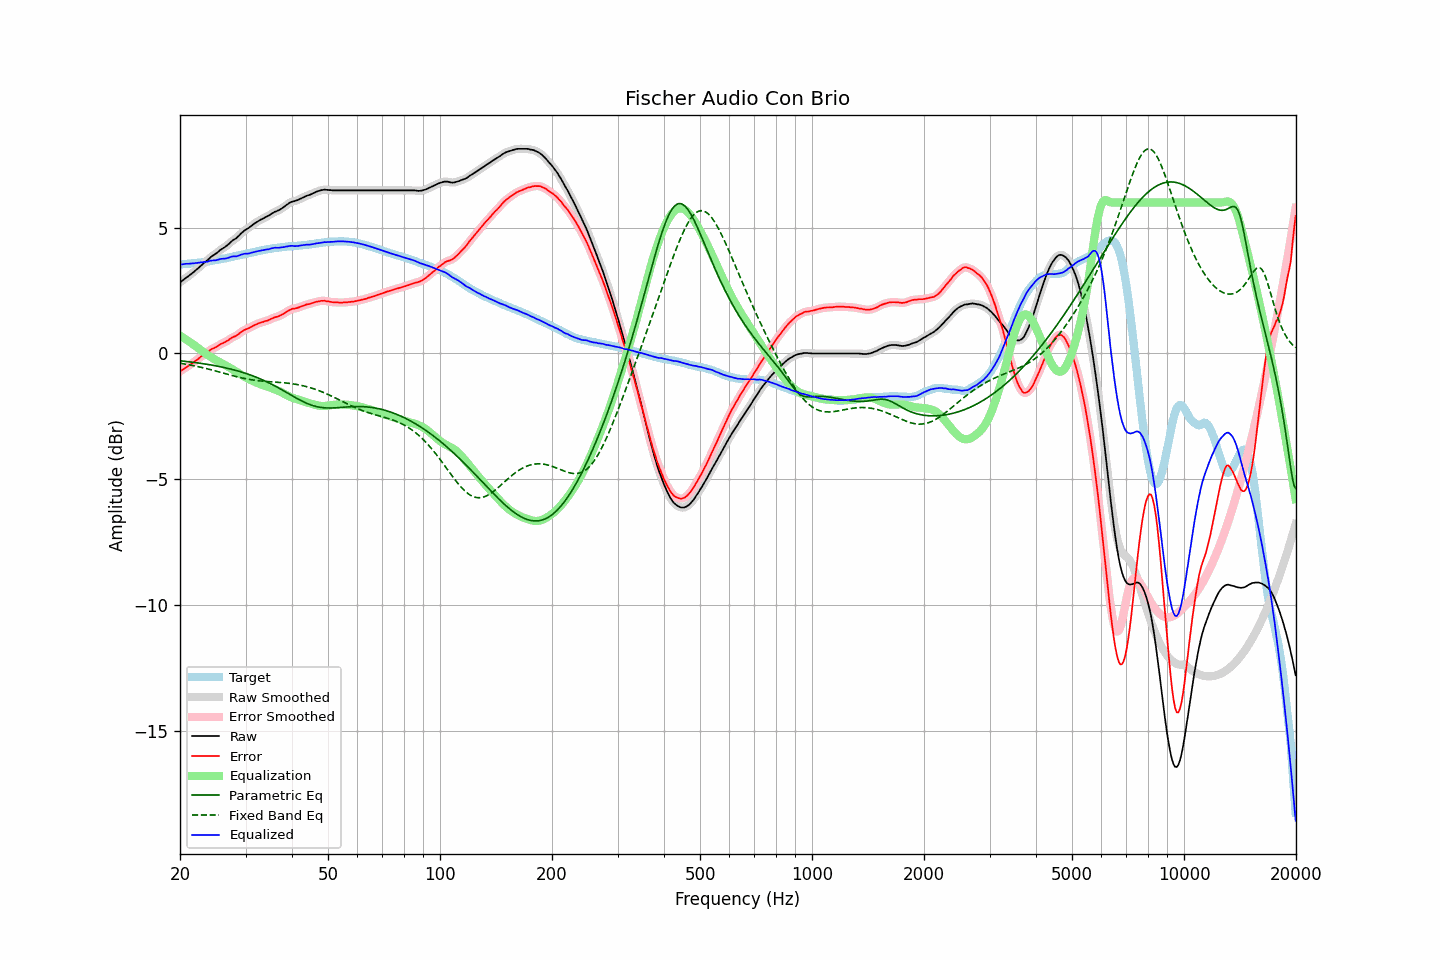

The file beside this chart, header and first rows:
frequency, raw, error, smoothed, error_smoothed, equalization, parametric_eq, fixed_band_eq, equalized_raw, equalized_smoothed, target
20.00, 2.83, -0.71, 2.83, -0.71, 0.71, -0.29, -0.39, 3.54, 3.53, 3.54
20.20, 2.87, -0.67, 2.87, -0.67, 0.67, -0.30, -0.40, 3.54, 3.54, 3.54
20.40, 2.92, -0.63, 2.92, -0.63, 0.63, -0.30, -0.41, 3.55, 3.55, 3.55
20.61, 2.97, -0.59, 2.97, -0.59, 0.59, -0.31, -0.42, 3.56, 3.56, 3.56
20.81, 3.02, -0.54, 3.02, -0.54, 0.55, -0.32, -0.43, 3.57, 3.56, 3.56
21.02, 3.06, -0.51, 3.06, -0.50, 0.50, -0.33, -0.44, 3.56, 3.57, 3.57
21.23, 3.11, -0.46, 3.11, -0.46, 0.46, -0.33, -0.45, 3.57, 3.57, 3.57
21.44, 3.16, -0.42, 3.16, -0.42, 0.42, -0.34, -0.47, 3.58, 3.57, 3.58
21.66, 3.21, -0.38, 3.21, -0.37, 0.37, -0.35, -0.48, 3.58, 3.58, 3.59
21.87, 3.26, -0.33, 3.26, -0.33, 0.32, -0.36, -0.49, 3.58, 3.59, 3.59
22.09, 3.32, -0.28, 3.32, -0.28, 0.28, -0.37, -0.50, 3.60, 3.59, 3.60
22.31, 3.37, -0.23, 3.37, -0.23, 0.23, -0.37, -0.52, 3.60, 3.60, 3.61
22.54, 3.43, -0.18, 3.43, -0.18, 0.18, -0.38, -0.53, 3.61, 3.61, 3.61
22.76, 3.49, -0.12, 3.49, -0.13, 0.13, -0.39, -0.55, 3.62, 3.62, 3.62
22.99, 3.54, -0.08, 3.54, -0.08, 0.08, -0.40, -0.56, 3.62, 3.63, 3.62
23.22, 3.60, -0.03, 3.60, -0.04, 0.04, -0.41, -0.58, 3.64, 3.63, 3.63
23.45, 3.65, 0.01, 3.65, 0.00, -0.01, -0.42, -0.59, 3.64, 3.64, 3.64
23.69, 3.70, 0.05, 3.70, 0.05, -0.05, -0.43, -0.61, 3.65, 3.65, 3.65
23.92, 3.76, 0.10, 3.76, 0.10, -0.10, -0.44, -0.62, 3.67, 3.67, 3.66
24.16, 3.82, 0.15, 3.82, 0.14, -0.14, -0.45, -0.64, 3.68, 3.68, 3.67
24.40, 3.87, 0.19, 3.87, 0.18, -0.18, -0.46, -0.66, 3.70, 3.69, 3.68
24.65, 3.91, 0.21, 3.91, 0.21, -0.21, -0.48, -0.67, 3.70, 3.70, 3.70
24.89, 3.95, 0.24, 3.95, 0.24, -0.25, -0.49, -0.69, 3.70, 3.70, 3.71
25.14, 4.00, 0.28, 4.00, 0.28, -0.29, -0.50, -0.71, 3.71, 3.72, 3.72
25.39, 4.05, 0.32, 4.05, 0.32, -0.32, -0.51, -0.73, 3.73, 3.73, 3.73
25.65, 4.11, 0.37, 4.10, 0.36, -0.35, -0.52, -0.74, 3.76, 3.75, 3.74
25.91, 4.15, 0.39, 4.15, 0.39, -0.39, -0.54, -0.76, 3.76, 3.76, 3.76
26.16, 4.19, 0.42, 4.19, 0.42, -0.42, -0.55, -0.78, 3.77, 3.77, 3.77
26.43, 4.23, 0.45, 4.23, 0.45, -0.46, -0.57, -0.80, 3.77, 3.77, 3.78
26.69, 4.28, 0.49, 4.28, 0.49, -0.50, -0.58, -0.82, 3.78, 3.78, 3.79
26.96, 4.33, 0.52, 4.33, 0.53, -0.53, -0.60, -0.83, 3.80, 3.80, 3.81
27.23, 4.39, 0.57, 4.39, 0.57, -0.57, -0.61, -0.85, 3.82, 3.82, 3.82
27.50, 4.45, 0.61, 4.45, 0.61, -0.60, -0.63, -0.87, 3.85, 3.84, 3.84
27.77, 4.50, 0.66, 4.50, 0.65, -0.64, -0.64, -0.88, 3.86, 3.85, 3.85
28.05, 4.54, 0.68, 4.54, 0.68, -0.68, -0.66, -0.90, 3.86, 3.86, 3.86
28.33, 4.58, 0.71, 4.59, 0.71, -0.72, -0.68, -0.92, 3.86, 3.86, 3.87
28.62, 4.64, 0.75, 4.64, 0.75, -0.76, -0.69, -0.93, 3.88, 3.88, 3.89
28.90, 4.70, 0.80, 4.70, 0.80, -0.80, -0.71, -0.95, 3.90, 3.90, 3.90
29.19, 4.77, 0.85, 4.77, 0.85, -0.84, -0.73, -0.96, 3.93, 3.92, 3.92
29.48, 4.82, 0.89, 4.82, 0.89, -0.88, -0.75, -0.98, 3.94, 3.94, 3.93
29.78, 4.88, 0.93, 4.88, 0.93, -0.92, -0.77, -0.99, 3.96, 3.96, 3.95
30.08, 4.92, 0.96, 4.92, 0.96, -0.96, -0.79, -1.01, 3.96, 3.96, 3.96
30.38, 4.96, 0.98, 4.96, 0.99, -0.99, -0.81, -1.02, 3.97, 3.97, 3.98
30.68, 5.00, 1.01, 5.00, 1.02, -1.02, -0.84, -1.03, 3.98, 3.98, 3.99
30.99, 5.05, 1.05, 5.05, 1.05, -1.06, -0.86, -1.04, 3.99, 3.99, 4.00
31.30, 5.10, 1.09, 5.10, 1.08, -1.09, -0.88, -1.05, 4.01, 4.01, 4.01
31.61, 5.15, 1.12, 5.15, 1.12, -1.11, -0.91, -1.06, 4.04, 4.03, 4.03
31.93, 5.19, 1.15, 5.19, 1.15, -1.14, -0.93, -1.07, 4.05, 4.05, 4.04
32.24, 5.23, 1.17, 5.23, 1.17, -1.17, -0.96, -1.08, 4.06, 4.06, 4.06
32.57, 5.27, 1.20, 5.27, 1.20, -1.20, -0.98, -1.08, 4.07, 4.07, 4.07
32.89, 5.31, 1.22, 5.31, 1.22, -1.22, -1.01, -1.09, 4.09, 4.09, 4.09
33.22, 5.34, 1.25, 5.34, 1.24, -1.24, -1.04, -1.10, 4.10, 4.10, 4.09
33.55, 5.37, 1.26, 5.37, 1.26, -1.26, -1.07, -1.10, 4.11, 4.11, 4.11
33.89, 5.41, 1.29, 5.41, 1.28, -1.29, -1.09, -1.11, 4.12, 4.12, 4.12
34.23, 5.44, 1.30, 5.44, 1.30, -1.31, -1.12, -1.11, 4.13, 4.13, 4.14
34.57, 5.47, 1.32, 5.47, 1.33, -1.33, -1.16, -1.12, 4.14, 4.14, 4.15
34.92, 5.51, 1.35, 5.51, 1.35, -1.35, -1.19, -1.12, 4.15, 4.16, 4.16
35.27, 5.56, 1.39, 5.55, 1.38, -1.38, -1.22, -1.13, 4.18, 4.18, 4.17
35.62, 5.59, 1.41, 5.59, 1.41, -1.40, -1.25, -1.13, 4.19, 4.19, 4.18
35.97, 5.63, 1.44, 5.63, 1.43, -1.43, -1.29, -1.13, 4.20, 4.20, 4.19
... 635 more rows
